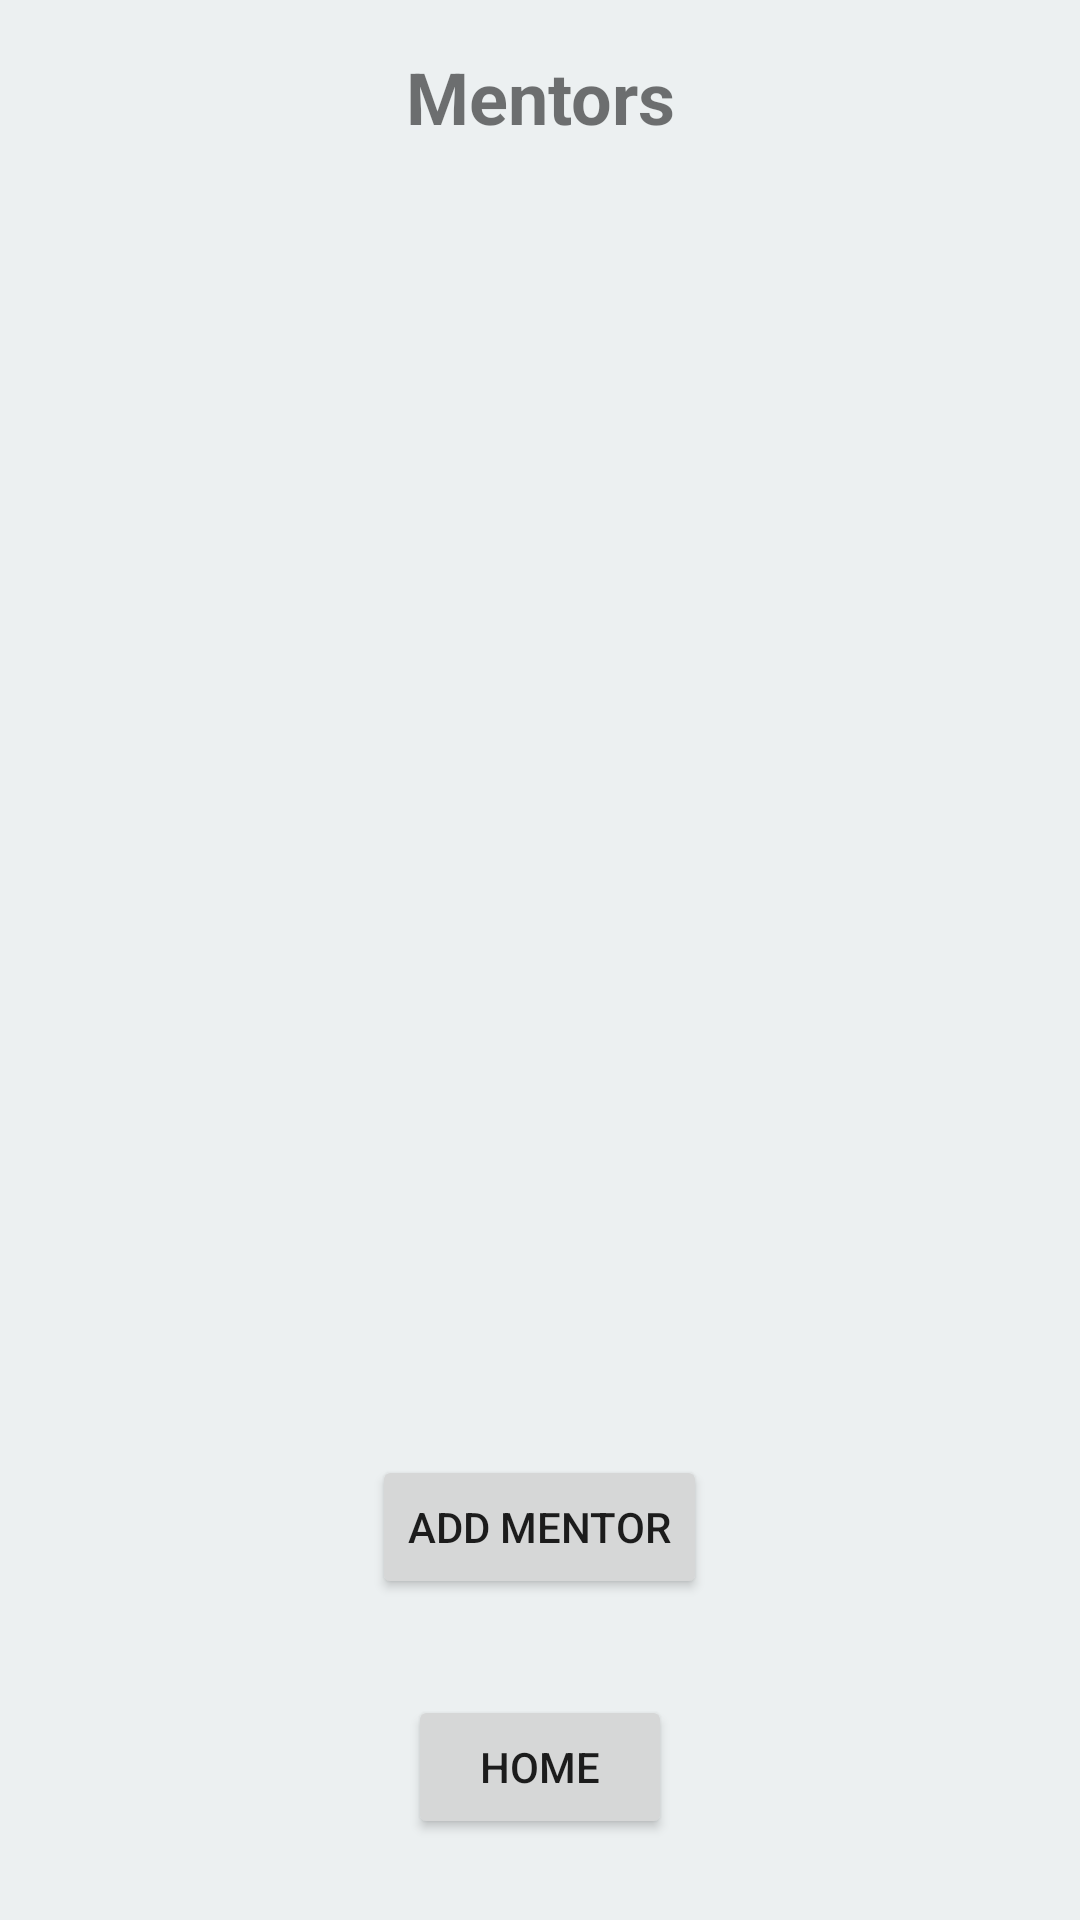

Layout XML and referenced resources for this Android screen:
<!-- AndroidManifest.xml: application theme AppTheme -->
<!-- res/layout/activity_mentor_list.xml -->
<?xml version="1.0" encoding="utf-8"?>
<RelativeLayout xmlns:android="http://schemas.android.com/apk/res/android"
    xmlns:app="http://schemas.android.com/apk/res-auto"
    xmlns:tools="http://schemas.android.com/tools"
    android:layout_width="match_parent"
    android:layout_height="match_parent"
    android:id="@+id/mentor_list_view"
    tools:context=".view.MentorListActivity">

    <TextView
        android:id="@+id/mentor_list_title"
        style="@style/Text.Title"
        android:layout_width="wrap_content"
        android:layout_height="wrap_content"
        android:layout_alignParentTop="true"
        android:layout_centerHorizontal="true"
        android:text="@string/mentors" />

    <android.support.v7.widget.RecyclerView
        android:id="@+id/mentor_list_recycler"
        android:layout_width="329dp"
        android:layout_height="324dp"
        android:layout_alignParentBottom="true"
        android:layout_centerHorizontal="true"
        android:layout_marginBottom="162dp" />

    <Button
        android:id="@+id/mentor_list_add_mentor_button"
        android:layout_width="wrap_content"
        android:layout_height="wrap_content"
        android:layout_alignParentBottom="true"
        android:layout_centerHorizontal="true"
        android:layout_marginBottom="107dp"
        android:text="Add Mentor" />

    <Button
        android:id="@+id/mentor_list_home_button"
        android:layout_width="wrap_content"
        android:layout_height="wrap_content"
        android:layout_alignParentBottom="true"
        android:layout_centerHorizontal="true"
        android:layout_marginBottom="27dp"
        android:text="Home" />

</RelativeLayout>
<!-- resources referenced by this layout -->
<resources>
  <string name="mentors">Mentors</string>
  <style name="Text.Title">
          <item name="android:textSize">24sp</item>
          <item name="android:gravity">center</item>
          <item name="android:textStyle">bold</item>
      </style>
  <style name="AppTheme" parent="Theme.AppCompat.Light.NoActionBar">
          
          <item name="colorPrimary">@color/colorPrimary</item>
          <item name="colorPrimaryDark">@color/colorPrimaryDark</item>
          <item name="colorAccent">@color/colorAccent</item>
          <item name="android:windowBackground">@color/colorBackground</item>
      </style>
  <color name="colorPrimary">#34495e</color>
  <color name="colorPrimaryDark">#2c3e50</color>
  <color name="colorAccent">#f1c40f</color>
  <color name="colorBackground">#ecf0f1</color>
</resources>
